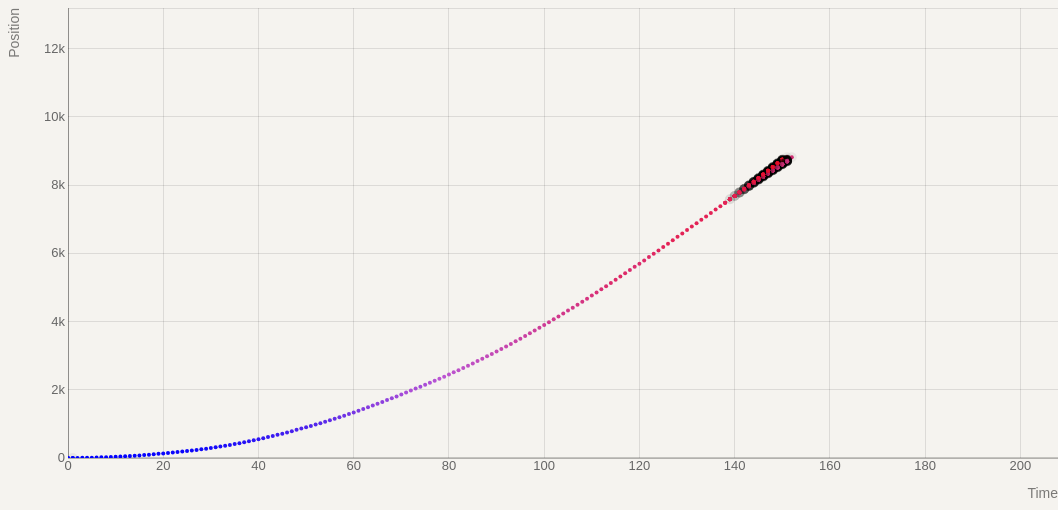
D3 v3 page, settled after 480 driven frames (8 s of simulated time); the page loaded 1 data file(s).

window.jQuery || document.write('<script src="js/vendor/jquery-1.9.0.min.js"><\/script>')
window.d3 || document.write('<script src="js/vendor/d3.v2.min.js"><\/script>')

// main d3.js chart generator function:
var scatter = function(){
        var categories = [];

        d3.csv("/assets/eschaton/points-dead.csv", function (data) {

		var margin = {top: 0, right: 0, bottom: 50, left: 60},
			width = 1050 - margin.left - margin.right,
			height = 500 - margin.top - margin.bottom;

		var xMax = d3.max(data, function(d) { return +d.t; }) * 1.05,
			xMin = 0,
			yMax = d3.max(data, function(d) { return +d.p; }) * 1.05,
			yMin = 0;


		//Define scales
		var x = d3.scale.linear()
			.domain([xMin, xMax])
			.range([0, width]);

		var y = d3.scale.linear()
			.domain([yMin, yMax])
			.range([height, 0]);

		// Colour classes array:
		var classes = ['high','medium','low','negative'];
		// Use in conjunction with classes array:
		var colourScale = function(val,array,active){
			if (val > 100) {
				return array[0];
			} else if (val > 75) {
				return array[1];
			} else if (val > 50) {
				return array[2];
			} else {
				return array[3];
			}
		};

		//Define X axis
		var xAxis = d3.svg.axis()
			.scale(x)
			.orient("bottom")
			.tickSize(-height)
			.tickFormat(d3.format("s"));

		//Define Y axis
		var yAxis = d3.svg.axis()
			.scale(y)
			.orient("left")
			.ticks(5)
			.tickSize(-width)
			.tickFormat(d3.format("s"));

		// Define medians. There must be a way to do this with d3.js but I can't figure it out.
		var xMed = median(_.map(data,function(d){ return d.TotalEmployed2011;}));
		var yMed = median(_.map(data,function(d){ return d.MedianSalary2011;}));


		var svg = d3.select("#chart").append("svg")
			.attr("id", "scatter")
			.attr("width", width + margin.left + margin.right)
			.attr("height", height + margin.top + margin.bottom)
			.append("g")
			.attr("transform", "translate(" + margin.left + "," + margin.top + ")")
			.call(d3.behavior.zoom().x(x).y(y).scaleExtent([1, 13]).on("zoom", zoom));


		var tooltip = d3.select("#tooltip");
		var quadrant = d3.select("#quadrant");

		// Create background
		svg.append("rect")
			.attr("width", width)
			.attr("height", height);

		//Create axes
		svg.append("g")
			.attr("class", "x axis")
			.attr("transform", "translate(0," + height + ")")
			.call(xAxis);
		svg.append("g")
			.attr("class", "y axis")
			.call(yAxis);

		var objects = svg.append("svg")
			.attr("class", "objects")
			.attr("width", width)
			.attr("height", height);

		//Create main 0,0 axis lines:
		objects.append("svg:line")
			.attr("class", "axisLine hAxisLine")
			.attr("x1",0)
			.attr("y1",0)
			.attr("x2",width)
			.attr("y2",0)
			.attr("transform", "translate(0," + (y(0)) + ")");
		objects.append("svg:line")
			.attr("class", "axisLine vAxisLine")
			.attr("x1",0)
			.attr("y1",0)
			.attr("x2",0)
			.attr("y2",height);

		//Create median lines:
//		objects.append("svg:line")
//			.attr("class", "medianLine hMedianLine")
//			.attr("x1",0)
//			.attr("y1",0)
//			.attr("x2",width)
//			.attr("y2",0)
//			.attr("transform", "translate(0," + (y(yMed)) + ")");
//		objects.append("svg:line")
//			.attr("class", "medianLine vMedianLine")
//			.attr("x1",0)
//			.attr("y1",0)
//			.attr("x2",0)
//			.attr("y2",height)
//			.attr("transform", "translate(" + (x(xMed)) + ",0)");

		//Create median boxes:
//		objects.append("rect")
//			.attr("class", "tlMed med")
//			.attr("width", x(xMed))
//			.attr("height", y(yMed))
//			.on("mouseover", function() {
//				//Update the quadrant description:
//				quadrant.select("h5").text("Elite Players");
//				quadrant.select("p").text("Occupations in this quadrant pay the most, but employ very few: Competition can be tough.");
//				quadrant.classed("hidden", false);
//			})
//			.on("mouseout", function() {
//				//Update the quadrant description:
//				quadrant.classed("hidden", true);
//				quadrant.select("h5").text("");
//				quadrant.select("p").text("");
//			});
//		objects.append("rect")
//			.attr("class", "trMed med")
//			.attr("width", width-x(xMed))
//			.attr("height", y(yMed))
//			.attr("transform", "translate(" + (x(xMed)) + ",0)")
//			.on("mouseover", function() {
//				//Update the quadrant description:
//				quadrant.select("h5").text("Top Performers");
//				quadrant.select("p").text("Occupations in this quadrant employ lots of people and offer above-average salaries: Seriously worth considering.");
//				quadrant.classed("hidden", false);
//			})
//			.on("mouseout", function() {
//				//Update the quadrant description:
//				quadrant.classed("hidden", true);
//				quadrant.select("h5").text("");
//				quadrant.select("p").text("");
//			});
//		objects.append("rect")
//			.attr("class", "brMed med")
//			.attr("width", width-x(xMed))
//			.attr("height", height-y(yMed))
//			.attr("transform", "translate(" + (x(xMed)) + "," + (y(yMed)) + ")")
//			.on("mouseover", function() {
//				//Update the quadrant description:
//				quadrant.select("h5").text("A Good Bet");
//				quadrant.select("p").text("Occupations in this category may not pay the most, but there are lots of opportunities.");
//				quadrant.classed("hidden", false);
//			})
//			.on("mouseout", function() {
//				//Update the quadrant description:
//				quadrant.classed("hidden", true);
//				quadrant.select("h5").text("");
//				quadrant.select("p").text("");
//			});
//		objects.append("rect")
//			.attr("class", "blMed med")
//			.attr("width", x(xMed))
//			.attr("height", height-y(yMed))
//			.attr("transform", "translate(0," + (y(yMed)) + ")")
//			.on("mouseover", function() {
//				//Update the quadrant description:
//				quadrant.select("h5").text("A Matter of Taste");
//				quadrant.select("p").html("Occupations in this quadrant may not pay the most or employ the most people, but if it&rsquo;s your passion then go for it!");
//				quadrant.classed("hidden", false);
//			})
//			.on("mouseout", function() {
//				//Update the quadrant description:
//				quadrant.classed("hidden", true);
//				quadrant.select("h5").text("");
//				quadrant.select("p").text("");
//			});


        function velColor(vel) {
            var velColorScale = d3.scale.pow().exponent(2)
                .domain([0, 60, 120])
                .range(["blue", "mediumorchid", "red"]);
            return velColorScale(vel);
        }

		//Create points
		objects.selectAll("circle")
			.data(data)
			.enter()
            .append("circle")
			.attr("fill", function(d){
                var color = {
                    'newpath': "green",
                    'deadend': "black",
                    'current': velColor(d.v)
                };
				return color[d.type];
			})
			.attr("transform", function(d) {
				return "translate("+x(d.t)+","+y(d.p)+")";
			})
//			.attr('points','4.569,2.637 0,5.276 -4.569,2.637 -4.569,-2.637 0,-5.276 4.569,-2.637')
            .attr("r", function(d){
                var radius = {
                    'newpath': 2,
                    'deadend': 5,
                    'current': 2
                };
				return radius[d.type];
			})
			.attr("opacity","0")
			.on("mouseover", function(d) {
				//Update the tooltip value
//				tooltip.select("#name").text(d.OccupationTitle);
//				tooltip.select("#desc").text(d.Category);
				tooltip.select("#totEmp").text(numberWithCommas(d.t));
				tooltip.select("#medSal").text("$"+numberWithCommas(d.p));
//				tooltip.select("#projGrowth").text(d.ProjectedGrowth2020+'%');
//				tooltip.select("#education").text(d.Education);
//				tooltip.select("#experience").text(d.Experience);

				// Determine whether circle is in left/right side of screen, and alter tooltip location accordingly:
				if ($(this).attr("transform").substr(10,10)*1 > width/2) tooltip.classed("leftPos", true);
				else tooltip.classed("leftPos", false);

				//Show the tooltip
				if(($(this).attr('class') != 'inactive'))
					tooltip.classed("hidden", false);

			})
			.on("mouseout", function() {
				//Hide the tooltip
				tooltip.classed("hidden", true);
			})
                .transition()
                .delay(function(d,i) { return i*2 + 3000; })
                .attr("opacity", function(d){
                    var o = {
                        'newpath': 1,
                        'deadend':.05,
                        'current': 1
                    };
                    return o[d.type];
    			});


		// Create X Axis label
		svg.append("text")
			.attr("class", "x label")
			.attr("text-anchor", "end")
			.attr("x", width)
			.attr("y", height + margin.bottom - 10)
			.text("Time");

		// Create Y Axis label
		svg.append("text")
			.attr("class", "y label")
			.attr("text-anchor", "end")
			.attr("y", -margin.left)
			.attr("x", 0)
			.attr("dy", ".75em")
			.attr("transform", "rotate(-90)")
			.text("Position");

		//If val is negative, return zero:
		function noNeg(val){
			return val = val>0 ? val : 0;
		}

		// Zoom/pan behaviour:
		function zoom() {
			svg.select(".x.axis").call(xAxis);
			svg.select(".y.axis").call(yAxis);

			objects.select(".hAxisLine").attr("transform", "translate(0,"+y(0)+")");
			objects.select(".vAxisLine").attr("transform", "translate("+x(0)+",0)");

			objects.select(".hMedianLine").attr("transform", "translate(0,"+y(yMed)+")");
			objects.select(".vMedianLine").attr("transform", "translate("+x(xMed)+",0)");

			objects.select(".tlMed")
				.attr("width", noNeg(x(xMed)))
				.attr("height", noNeg(y(yMed)));
			objects.select(".trMed")
				.attr("width", noNeg(width-x(xMed)))
				.attr("height", noNeg(y(yMed)))
				.attr("transform", "translate(" + (x(xMed)) + ",0)");
			objects.select(".brMed")
				.attr("width", noNeg(width-x(xMed)))
				.attr("height", noNeg(height-y(yMed)))
				.attr("transform", "translate(" + (x(xMed)) + "," + (y(yMed)) + ")");
			objects.select(".blMed")
				.attr("width", noNeg(x(xMed)))
				.attr("height", noNeg(height-y(yMed)))
				.attr("transform", "translate(0," + (y(yMed)) + ")");

			svg.selectAll("circle")
				.attr("transform", function(d) {
					return "translate("+x(d.t)+","+y(d.p)+")";
				});
		};

		// Filter function: Sets circles in some categories to inactive using the category selecter:
//		function filter(){
//			svg.selectAll("circle")
//				.attr("class", function(d){
//					if(categories.length>0 && !_.contains(categories, d.Category)) {
//						$.each(categories,function(i){
//							$('#navToggle span').append(categories[i]+' ');
//						});
//						return "inactive";
//					} else {
//						return colourScale(d.ProjectedGrowth2020,classes);
//					}
//				});
//		};

		// jQuery Nav List events:
		(function(){
			// cache jQuery element calls:
			var nt = $('#navToggle'),
				nla = $('.nl a'),
				rn = $('#resetNav');

			// Show/hide nav list when button is clicked:
			nt.off('click').on('click',function(e){
				e.preventDefault();
				$(this).toggleClass('active');
				if($(this).hasClass('active')){
					$(this).next('#navListContainer').slideDown();
				} else {
					$(this).next('#navListContainer').slideUp();
				}
			});

			// Filter points by category:
//			nla.off('click').on('click',function(e){
//				e.preventDefault();
//				$(this).toggleClass('a');
//				if($(this).hasClass('a')){
//					categories.push($(this).text());
//				} else {
//					categories = _.without(categories, $(this).text());
//				}
//				filter();
//				if(categories.length>0) {
//					var cats = '',
//						showedNames = 0;
//					$.each(categories,function(i){
//						//var added = cats += categories[i]+'; ';
//						if((cats + categories[i]+'; ').length < 130) {
//							var gap = (categories.length>1 && i<categories.length-1) ? '; ' : '';
//							showedNames++;
//							cats += categories[i]+gap;
//						} else {
//							return false;
//						}
//					});
//					if((categories.length - showedNames)>1)
//						cats = cats.substring(0,cats.length-2)+' + '+(categories.length - showedNames)+' other categories';
//					else if ((categories.length - showedNames)>0)
//						cats = cats.substring(0,cats.length-2)+' + 1 other category';
//					nt.addClass('showCats').find('span').html(cats);
//				} else {
//					nt.removeClass('showCats').find('span').html('Select the categories you are interested in:');
//				};
//			});

			// Reset categories:
//			rn.off('click').on('click',function(e){
//				e.preventDefault();
//				nla.removeClass('a');
//				nt.removeClass('showCats').find('span').html('Select the categories you are interested in:');
//				categories = [];
//				filter();
//			});

			// Reset categories AND close categories menu:
//			$('#doneNav').off('click').on('click',function(e){
//				e.preventDefault();
//				nla.removeClass('a');
//				nt.removeClass('active showCats').find('span').html('Select the categories you are interested in:');
//				categories = [];
//				filter();
//				$('#navListContainer').slideUp();
//			});

			//Annotations toggle button:
			$('#annotations').off('click').on('click',function(e){
				e.preventDefault();
				var txt = $(this).hasClass('on') ? 'off' : 'on';
				$(this).toggleClass('on').find('span').text(txt);
				$('#chart, #quadrant').toggleClass('annotationsOn');
			});

		})();

	});
}

// Generate the list of categories. Only needs to be done once, then copy-paste the info from Firebug into index.html, because the static HTML copy loads faster and places less strain on the DOM than an auto-generated version.
/*
function navListGen(data){
	var foo = _.uniq(data,function(d){
			return d.Category;
		}).map(function(d){
			return d.Category;
		}).sort();;
	var nl = '';
	_.each(foo,function(d,i){
		nl+= '<li class="nl"><a href="'+i+'">'+d+'</a></li>';
	});
	$('#navList').html(nl);
};
//*/

// Get the median of an array.
function median(values) {
	values.sort( function(a,b) {return a - b;} );
	var half = Math.floor(values.length/2);

	if(values.length % 2)
		return values[half];
	else
		return (parseFloat(values[half-1]) + parseFloat(values[half])) / 2.0;
};

//Add 'thousands' commas to numbers, for extra prettiness:
function numberWithCommas(x) {
	return x.toString().replace(/\B(?=(\d{3})+(?!\d))/g, ",");
}



$(function(){
    scatter();
    $('#zoomReset').on('click',function(e){
        e.preventDefault();
        $('#chart').empty();
        console.log("sadf");
        scatter();
    });
});



### data: points-dead.csv
type, t, p, v
current, 0, 0, 0
current, 1, 0, 0
deadend, 1, 0, -
current, 0, 0, 0
current, 1, 1, 1
current, 2, 3, 2
current, 3, 5, 2
current, 4, 7, 2
current, 5, 10, 3
current, 6, 14, 4
current, 7, 19, 5
current, 8, 25, 6
current, 9, 32, 7
current, 10, 38, 6
current, 11, 45, 7
current, 12, 51, 6
current, 13, 58, 7
current, 14, 66, 8
current, 15, 75, 9
current, 16, 85, 10
current, 17, 96, 11
current, 18, 108, 12
current, 19, 121, 13
current, 20, 135, 14
current, 21, 148, 13
current, 22, 162, 14
current, 23, 175, 13
current, 24, 189, 14
current, 25, 204, 15
current, 26, 220, 16
current, 27, 237, 17
current, 28, 255, 18
current, 29, 274, 19
current, 30, 294, 20
current, 31, 315, 21
current, 32, 337, 22
current, 33, 360, 23
current, 34, 384, 24
current, 35, 409, 25
current, 36, 435, 26
current, 37, 462, 27
current, 38, 490, 28
current, 39, 519, 29
current, 40, 549, 30
current, 41, 580, 31
current, 42, 612, 32
current, 43, 645, 33
current, 44, 679, 34
current, 45, 714, 35
current, 46, 750, 36
current, 47, 787, 37
current, 48, 825, 38
current, 49, 864, 39
current, 50, 902, 38
current, 51, 941, 39
current, 52, 981, 40
current, 53, 1022, 41
current, 54, 1064, 42
current, 55, 1107, 43
current, 56, 1151, 44
... 53,798 more rows